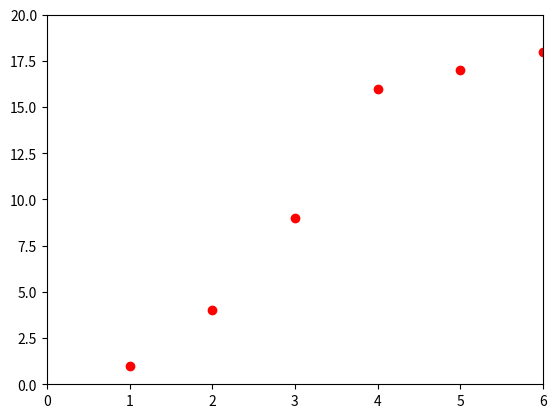

Write the Python code that produced this figure.
import matplotlib.pyplot as plt

plt.plot([1,2,3,4,5,6,7,8,9,10],[1,4,9,16,17,18,19,20,21,25],'ro')
plt.axis([0,6,0,20])
plt.show()
